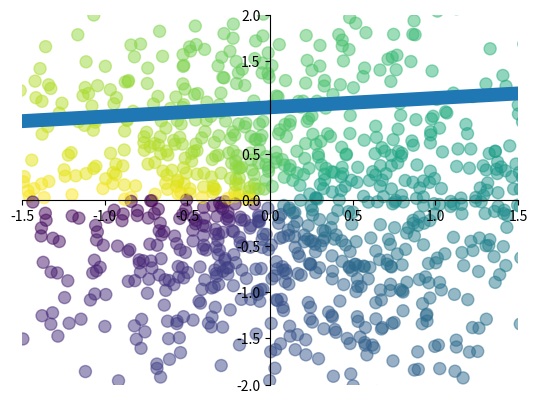

Source code (Python): (Note: this script raises an exception after producing the figure.)
import matplotlib.pyplot as plt
import numpy as np

x = np.linspace(-3,3, 50)
y1 = 0.1*x + 1
#y2 = x**2
plt.figure()
plt.plot(x,y1, linewidth=10)
#plt.xlim(-1,2)
plt.ylim(-2,2)#设置坐标周
#plt.xlabel("I am x")
#plt.ylabel("I am y")#设置坐标周名称

#gca = "get current axis"，改变坐标周的位置
ax = plt.gca()
ax.spines['right'].set_color("none")
ax.spines['top'].set_color("none")
ax.spines['top'].set_color("none")
ax.xaxis.set_ticks_position("bottom")
ax.yaxis.set_ticks_position("left")
ax.spines["bottom"].set_position(("data",0))
ax.spines["left"].set_position(("data",0))
#l1,=plt.plot(x,y2, label="up")
#l2,=plt.plot(x,y1,color="red",linewidth=5,linestyle="--",
 #    label="down")
#plt.legend(handles=[l1,l2],loc="best")#添加图例
#添加注解
# x0 =1
# y0 = 2*x0+1
# plt.scatter(x0,y0, s = 50,color = "b")
# plt.plot([x0,x0],[y0,0],'k--',lw=2.5)
# plt.annotate(r"$2x+1=%s$" % y0,xy=(x0,y0),xycoords='data',xytext=(+30,-30),
# textcoords="offset points",fontsize=16)#arrowstyle=dict("->",
# #connectionstyle="arc3,rad=0.2"))
# plt.text(-3.7,3, r'$This\ is\ the\ some\ text.\ \mu\ \sigma_i\ \alpha_t$',
#          fontdict={"size":16,"color":"red"})#设置文本注释
# for label in ax.get_xticklabels+ax.get_yticklabels():
#     label.set_fontsize(12)
#     label.set_bbox(dict(facecolor="white",edgecolor="none",
#                    alpha=0.7))设置坐标透明度
n = 1024
X = np.random.normal(0,1,n)
Y = np.random.normal(0,1,n)
T = np.arctan2(Y,X)#颜色指
plt.scatter(X,Y,s=75,c=T,alpha=0.5)
plt.xlim((-1.5,1.5))
plt.ylim(())
plt.show()